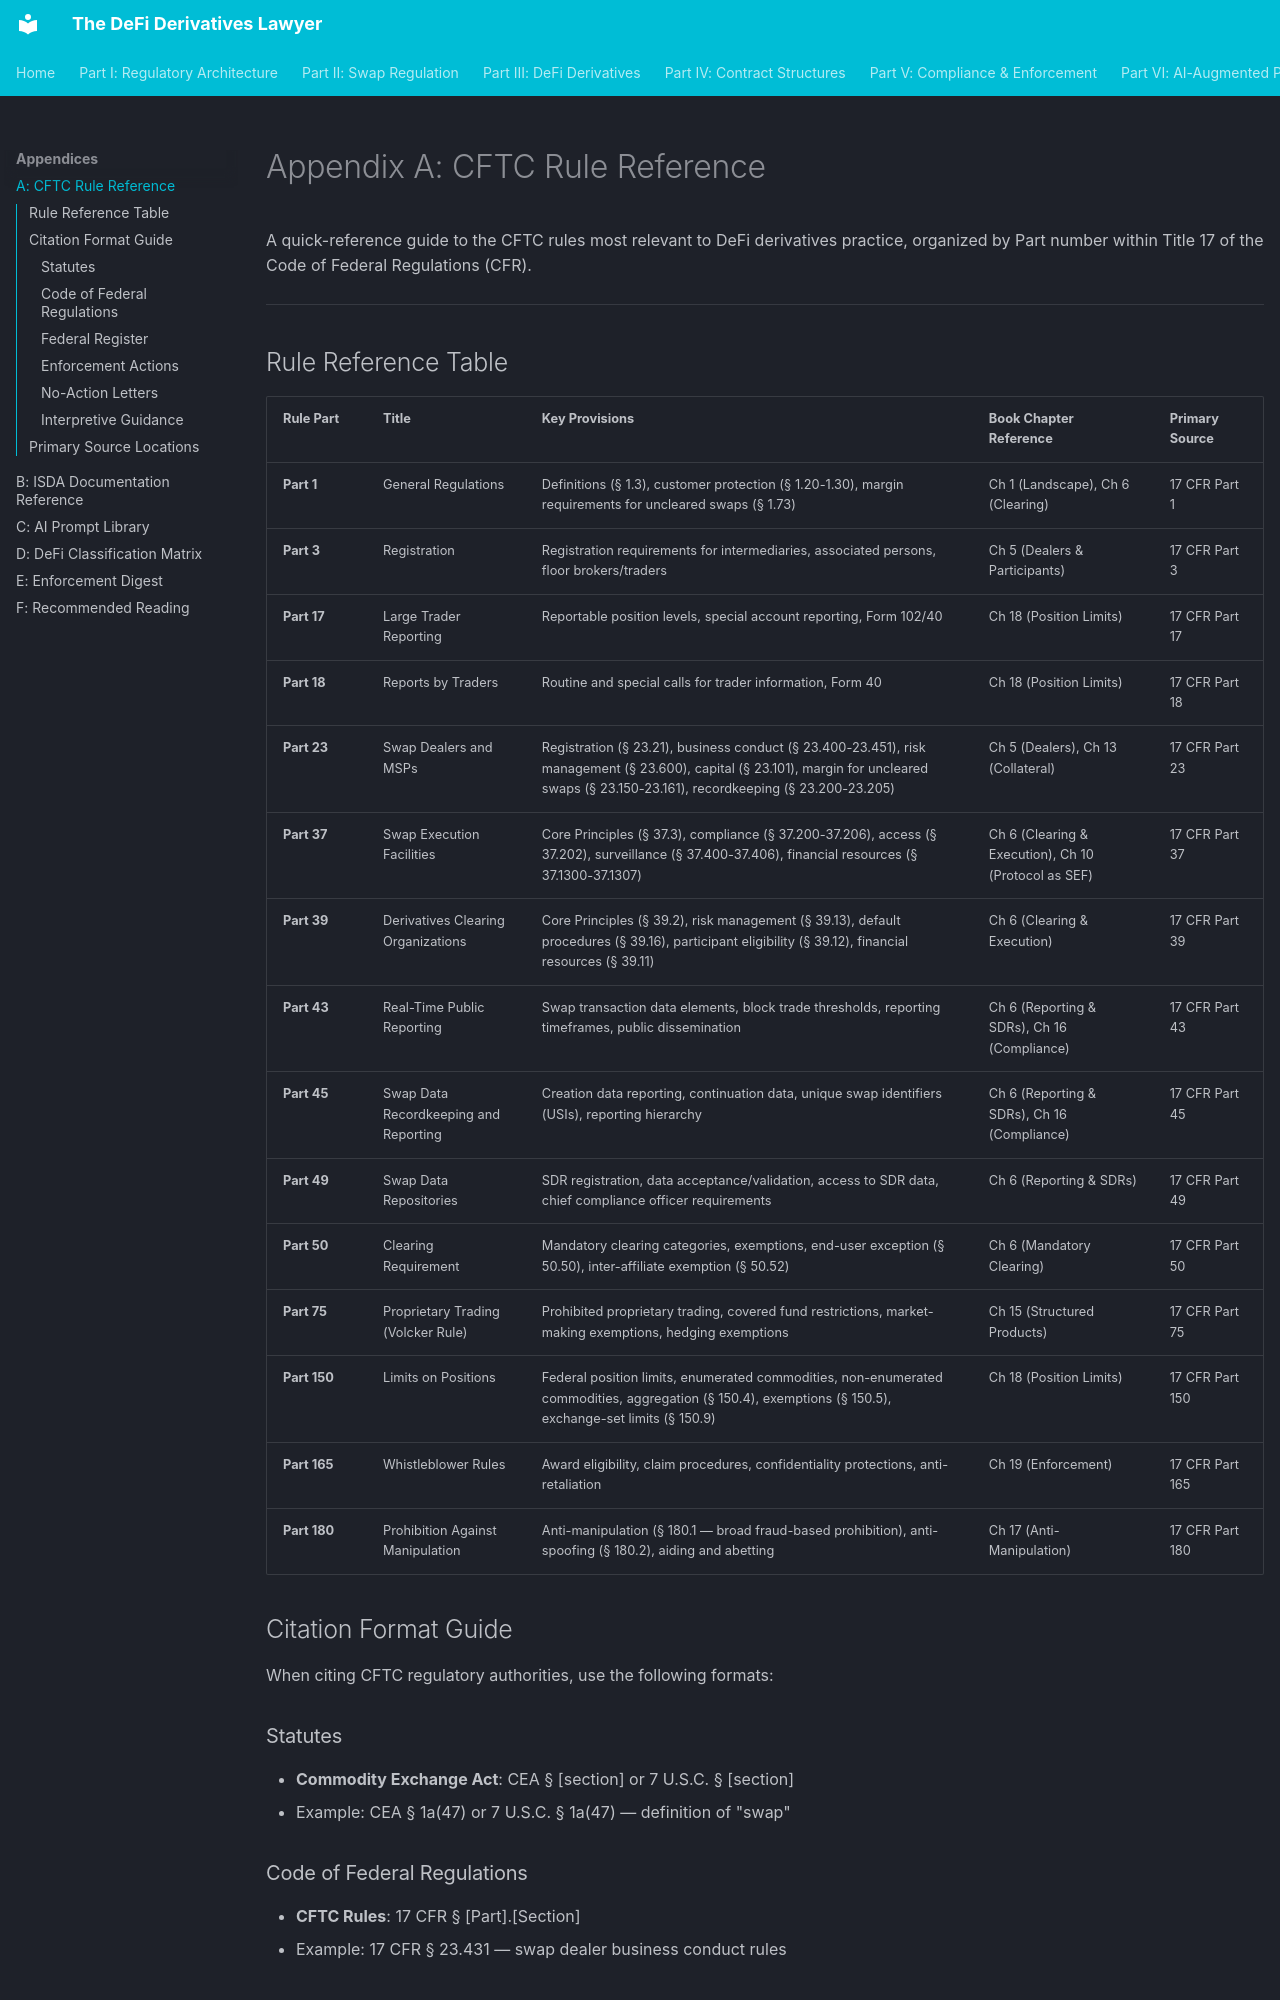

repository: Esoterics611/defi-derivatives-law · page: appendices/cftc-rule-reference/index.html · generator: mkdocs

# Appendix A: CFTC Rule Reference

A quick-reference guide to the CFTC rules most relevant to DeFi derivatives practice, organized by Part number within Title 17 of the Code of Federal Regulations (CFR).

---

## Rule Reference Table

| Rule Part | Title | Key Provisions | Book Chapter Reference | Primary Source |
|-----------|-------|---------------|----------------------|----------------|
| **Part 1** | General Regulations | Definitions (§ 1.3), customer protection (§ 1.20-1.30), margin requirements for uncleared swaps (§ 1.73) | Ch 1 (Landscape), Ch 6 (Clearing) | 17 CFR Part 1 |
| **Part 3** | Registration | Registration requirements for intermediaries, associated persons, floor brokers/traders | Ch 5 (Dealers & Participants) | 17 CFR Part 3 |
| **Part 17** | Large Trader Reporting | Reportable position levels, special account reporting, Form 102/40 | Ch 18 (Position Limits) | 17 CFR Part 17 |
| **Part 18** | Reports by Traders | Routine and special calls for trader information, Form 40 | Ch 18 (Position Limits) | 17 CFR Part 18 |
| **Part 23** | Swap Dealers and MSPs | Registration (§ 23.21), business conduct (§ 23.400-23.451), risk management (§ 23.600), capital (§ 23.101), margin for uncleared swaps (§ 23.150-23.161), recordkeeping (§ 23.200-23.205) | Ch 5 (Dealers), Ch 13 (Collateral) | 17 CFR Part 23 |
| **Part 37** | Swap Execution Facilities | Core Principles (§ 37.3), compliance (§ 37.200-37.206), access (§ 37.202), surveillance (§ 37.400-37.406), financial resources (§ 37.1300-37.1307) | Ch 6 (Clearing & Execution), Ch 10 (Protocol as SEF) | 17 CFR Part 37 |
| **Part 39** | Derivatives Clearing Organizations | Core Principles (§ 39.2), risk management (§ 39.13), default procedures (§ 39.16), participant eligibility (§ 39.12), financial resources (§ 39.11) | Ch 6 (Clearing & Execution) | 17 CFR Part 39 |
| **Part 43** | Real-Time Public Reporting | Swap transaction data elements, block trade thresholds, reporting timeframes, public dissemination | Ch 6 (Reporting & SDRs), Ch 16 (Compliance) | 17 CFR Part 43 |
| **Part 45** | Swap Data Recordkeeping and Reporting | Creation data reporting, continuation data, unique swap identifiers (USIs), reporting hierarchy | Ch 6 (Reporting & SDRs), Ch 16 (Compliance) | 17 CFR Part 45 |
| **Part 49** | Swap Data Repositories | SDR registration, data acceptance/validation, access to SDR data, chief compliance officer requirements | Ch 6 (Reporting & SDRs) | 17 CFR Part 49 |
| **Part 50** | Clearing Requirement | Mandatory clearing categories, exemptions, end-user exception (§ 50.50), inter-affiliate exemption (§ 50.52) | Ch 6 (Mandatory Clearing) | 17 CFR Part 50 |
| **Part 75** | Proprietary Trading (Volcker Rule) | Prohibited proprietary trading, covered fund restrictions, market-making exemptions, hedging exemptions | Ch 15 (Structured Products) | 17 CFR Part 75 |
| **Part 150** | Limits on Positions | Federal position limits, enumerated commodities, non-enumerated commodities, aggregation (§ 150.4), exemptions (§ 150.5), exchange-set limits (§ 150.9) | Ch 18 (Position Limits) | 17 CFR Part 150 |
| **Part 165** | Whistleblower Rules | Award eligibility, claim procedures, confidentiality protections, anti-retaliation | Ch 19 (Enforcement) | 17 CFR Part 165 |
| **Part 180** | Prohibition Against Manipulation | Anti-manipulation (§ 180.1 — broad fraud-based prohibition), anti-spoofing (§ 180.2), aiding and abetting | Ch 17 (Anti-Manipulation) | 17 CFR Part 180 |

## Citation Format Guide

When citing CFTC regulatory authorities, use the following formats:

### Statutes
- **Commodity Exchange Act**: CEA § [section] or 7 U.S.C. § [section]
- Example: CEA § 1a(47) or 7 U.S.C. § 1a(47) — definition of "swap"
